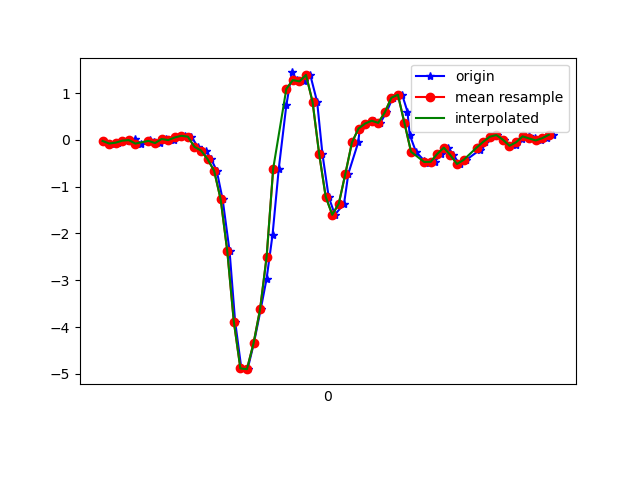

Values plotted in this chart, from the file beside it:
1617738622481, 434259181286549, -0.023742981, 0.17173086, -0.00112473
1617738622514, 434259200222741, -0.07872, -0.2498, 9.7E-5
1617738622528, 434259219244725, -0.06039, 0.2829, -0.03045
1617738622541, 434259238266693, -0.01763, 0.05933, 0.01964
1617738622560, 434259257313461, -0.0213, 0.1265, -0.039
1617738622579, 434259276335429, 0.01047, 0.1913, 0.01964
1617738622598, 434259295381365, -0.07994, -0.2644, 0.001319
1617738622625, 434259314403285, 0.0068, 0.2658, -0.02556
1617738622636, 434259333425173, -0.05062, 0.04101, 0.02575
1617738622656, 434259352471893, -0.06895, -0.1484, -0.02312
1617738622674, 434259371493781, 0.0178, 0.1766, -0.01823
1617738622697, 434259390494645, -0.005417, -0.1459, 0.00254
1617738622713, 434259409539957, 0.05078, -0.2131, -0.01945
1617738622732, 434259428560469, 0.08621, 0.06055, 0.003762
1617738622751, 434259447580981, 0.06789, -0.4074, 0.0734
1617738622770, 434259466626293, -0.1496, -0.1313, 0.008649
1617738622795, 434259485646773, -0.2278, 0.1204, 0.04408
1617738622811, 434259504676853, -0.4123, -0.1972, 0.05385
1617738622828, 434259523722645, -0.6615, -0.08728, 0.003762
1617738622846, 434259542743669, -1.274, 0.3306, -0.149
1617738622867, 434259561764661, -2.373, 0.8742, -0.3237
1617738622884, 434259580810389, -3.882, 1.345, -0.5546
1617738622903, 434259599836757, -4.883, 1.944, -0.794
1617738622922, 434259618992996, -4.898, 2.78, -0.7415
1617738622941, 434259638039012, -4.349, 3.612, -0.6193
1617738622962, 434259657060196, -3.619, 4.142, -0.5533
1617738622980, 434259676081444, -2.962, 4.318, -0.535
1617738622998, 434259695101092, -2.03, 4.036, -0.689
1617738623017, 434259714147044, -0.6151, 3.72, -0.7525
1617738623040, 434259733168292, 0.7362, 3.534, -0.794
1617738623057, 434259752189412, 1.44, 3.067, -0.8869
1617738623074, 434259771235364, 1.276, 2.189, -0.9162
1617738623094, 434259790256484, 1.249, 1.315, -0.9602
1617738623113, 434259809269860, 1.386, 0.6311, -0.7061
1617738623134, 434259828290724, 0.8083, -0.06528, -0.4043
1617738623150, 434259847336420, -0.2999, -0.7238, -0.1856
1617738623169, 434259866357412, -1.216, -1.292, -0.001125
1617738623188, 434259885378276, -1.601, -1.844, 0.1418
1617738623216, 434259904422564, -1.36, -2.372, 0.2017
1617738623229, 434259923443428, -0.7214, -2.721, 0.2591
1617738623259, 434259942464292, -0.05551, -3.035, 0.3116
1617738623264, 434259961485156, 0.2414, -3.349, 0.3825
1617738623283, 434259980530852, 0.3477, -3.679, 0.4607
1617738623306, 434259999561636, 0.4087, -3.9, 0.5071
1617738623326, 434260018582820, 0.3623, -3.972, 0.4668
1617738623345, 434260037628708, 0.5847, -3.969, 0.4118
1617738623364, 434260056649828, 0.8987, -3.787, 0.4082
1617738623393, 434260075670948, 0.9634, -3.476, 0.3642
1617738623409, 434260094716900, 0.6054, -3.12, 0.2994
1617738623416, 434260113746724, 0.1082, -2.758, 0.2371
1617738623435, 434260132768100, -0.2546, -2.389, 0.1907
1617738623460, 434260151789284, -0.4416, -1.943, 0.1357
1617738623474, 434260170835428, -0.5027, -1.504, 0.1015
1617738623492, 434260189856868, -0.4697, -1.063, 0.09539
1617738623511, 434260208892004, -0.2999, -0.6615, 0.09051
1617738623534, 434260227938404, -0.1667, -0.4, 0.07218
1617738623549, 434260246959972, -0.328, -0.2559, 0.06485
1617738623568, 434260265981540, -0.5161, -0.1215, 0.06485
1617738623588, 434260285003236, -0.4294, 0.08132, 0.09539
1617738623630, 434260304049764, -0.2131, 0.1998, 0.1272
1617738623632, 434260323076452, -0.1178, 0.2011, 0.1259
... 12 more rows
